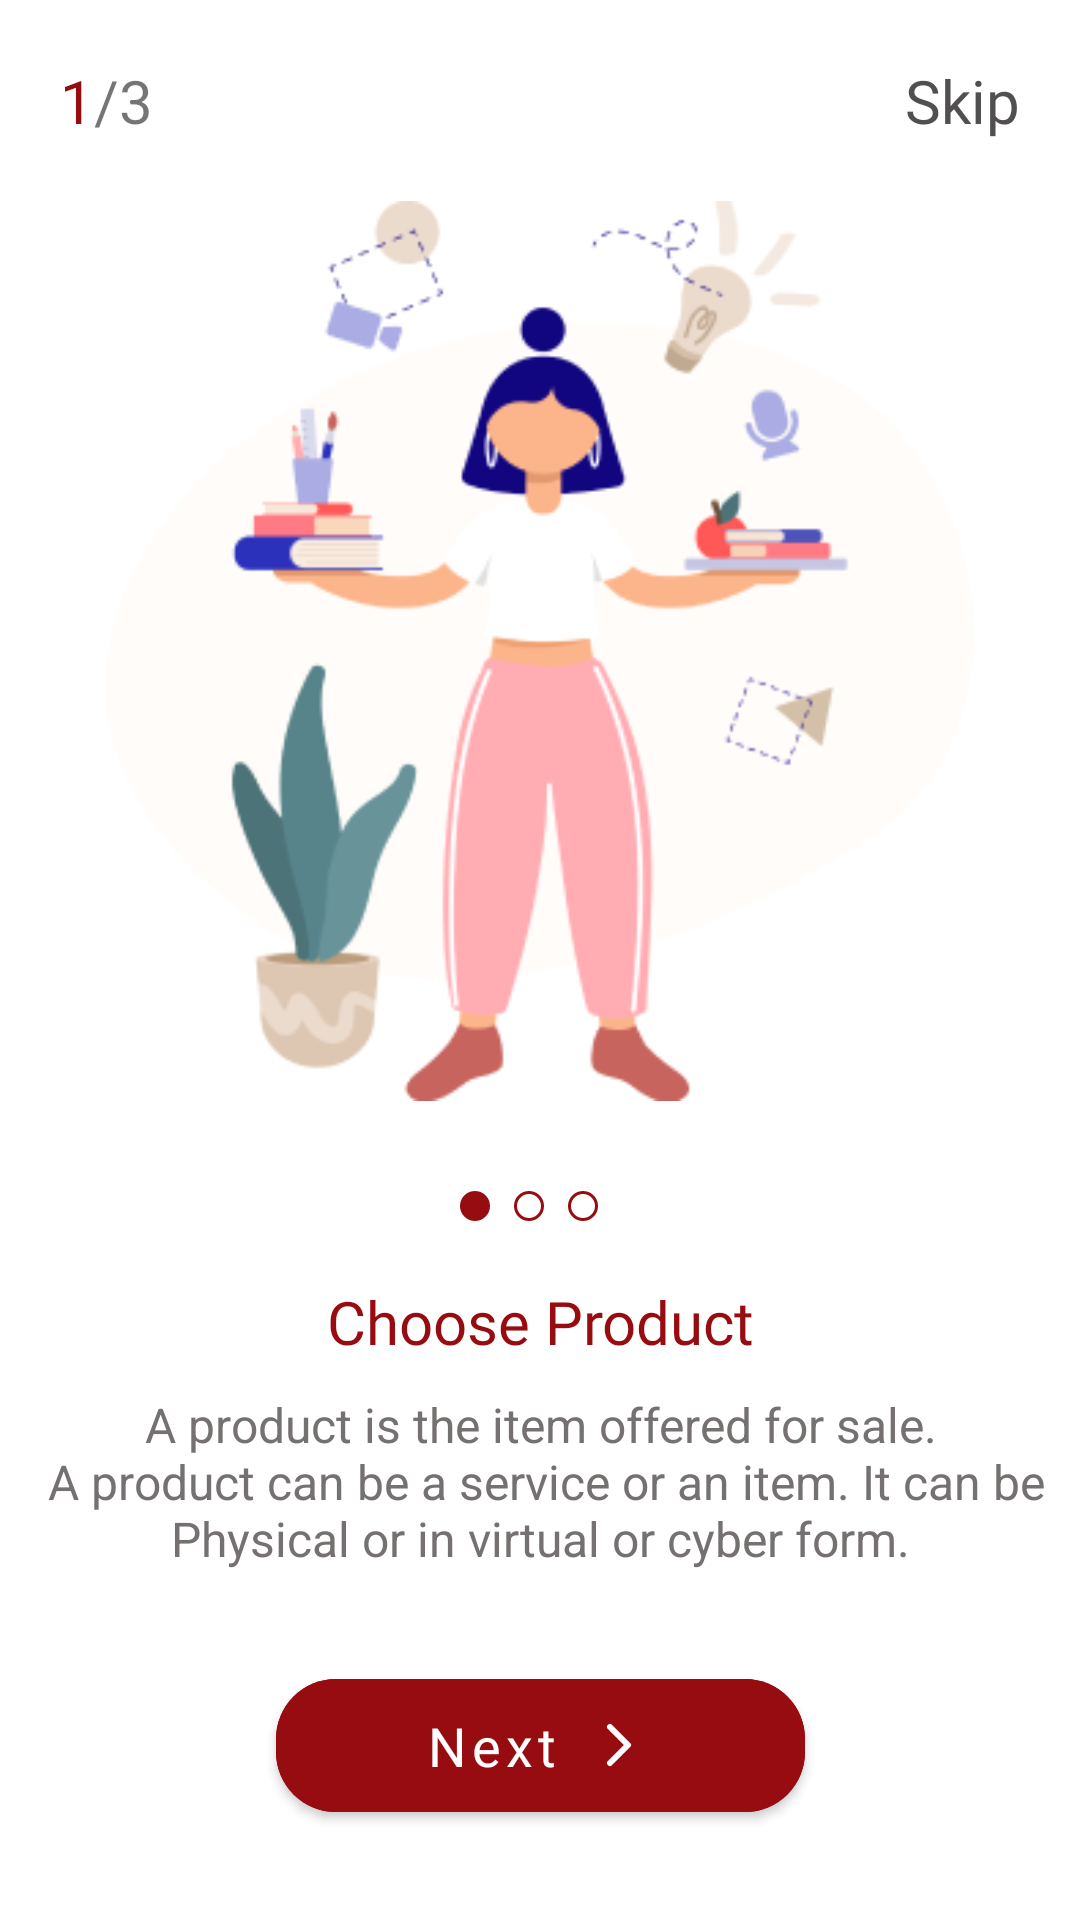

Here is an Android app screen rendered from its layout file. Give the layout XML and the strings, colors and styles it references.
<!-- AndroidManifest.xml: application theme Theme.BG -->
<!-- res/layout/fragment_first_screen.xml -->
<?xml version="1.0" encoding="utf-8"?>
<androidx.constraintlayout.widget.ConstraintLayout xmlns:android="http://schemas.android.com/apk/res/android"
    xmlns:app="http://schemas.android.com/apk/res-auto"
    xmlns:tools="http://schemas.android.com/tools"
    android:layout_width="match_parent"
    android:layout_height="match_parent"
    tools:context=".presenter.ui.fragment.onBoarding.screens.FirstScreen">

    <androidx.appcompat.widget.AppCompatTextView
        android:id="@+id/appCompatTextView"
        android:layout_width="wrap_content"
        android:layout_height="wrap_content"
        android:layout_margin="20dp"
        android:text="@string/_1_3"
        android:textSize="20sp"
        app:layout_constraintStart_toStartOf="parent"
        app:layout_constraintTop_toTopOf="parent" />

    <androidx.appcompat.widget.AppCompatTextView
        android:id="@+id/skip"
        android:layout_width="wrap_content"
        android:layout_height="wrap_content"
        android:layout_margin="20dp"
        android:text="@string/skip"
        android:fontFamily="@font/font_gordita_regular"
        android:textAllCaps="false"
        android:textColor="@color/bold_grey"
        android:textSize="20sp"
        app:layout_constraintEnd_toEndOf="parent"
        app:layout_constraintTop_toTopOf="parent" />

    <androidx.appcompat.widget.AppCompatImageView
        android:id="@+id/appCompatImageView"
        android:layout_width="match_parent"
        android:layout_height="300dp"
        android:layout_marginTop="20dp"
        android:src="@mipmap/onb1"
        app:layout_constraintEnd_toStartOf="@+id/skip"
        app:layout_constraintStart_toEndOf="@+id/appCompatTextView"
        app:layout_constraintTop_toBottomOf="@+id/appCompatTextView" />

    <androidx.appcompat.widget.AppCompatImageView
        android:id="@+id/appCompatImageView2"
        android:layout_width="wrap_content"
        android:layout_height="wrap_content"
        android:layout_marginTop="30dp"
        android:src="@drawable/ic_d1"
        app:layout_constraintEnd_toEndOf="@+id/appCompatImageView"
        app:layout_constraintStart_toStartOf="@+id/appCompatImageView"
        app:layout_constraintTop_toBottomOf="@+id/appCompatImageView" />

    <androidx.appcompat.widget.AppCompatTextView
        android:id="@+id/text"
        android:layout_width="match_parent"
        android:layout_height="wrap_content"
        android:layout_marginTop="20dp"
        android:fontFamily="@font/font_gordita_regular"
        android:gravity="center"
        android:text="@string/choose_product"
        android:textColor="@color/red_warwera"
        android:textSize="20sp"
        app:layout_constraintEnd_toEndOf="@+id/appCompatImageView2"
        app:layout_constraintStart_toEndOf="parent"
        app:layout_constraintTop_toBottomOf="@+id/appCompatImageView2" />

    <androidx.appcompat.widget.AppCompatTextView
        android:id="@+id/description"
        android:layout_width="match_parent"
        android:layout_height="wrap_content"
        android:layout_marginHorizontal="10dp"
        android:layout_marginTop="10dp"
        android:gravity="center"
        android:text="@string/onb1_text"
        android:textSize="16sp"
        android:textColor="@color/grey"
        app:layout_constraintEnd_toEndOf="@+id/text"
        app:layout_constraintStart_toStartOf="@+id/text"
        app:layout_constraintTop_toBottomOf="@+id/text" />

    <com.google.android.material.button.MaterialButton
        android:id="@+id/next"
        android:layout_width="wrap_content"
        android:layout_height="wrap_content"
        android:backgroundTint="@color/red_btn"
        android:drawableEnd="@drawable/arrow_left_onboarding"
        android:fontFamily="@font/font_gordita_regular"
        android:gravity="center"
        android:paddingHorizontal="50dp"
        android:paddingVertical="10dp"
        android:text="@string/next"
        android:textAllCaps="false"
        android:textSize="18sp"
        app:cornerRadius="20dp"
        app:layout_constraintBottom_toBottomOf="parent"
        app:layout_constraintEnd_toEndOf="parent"
        app:layout_constraintStart_toStartOf="parent"
        app:layout_constraintTop_toBottomOf="@+id/description" />

</androidx.constraintlayout.widget.ConstraintLayout>
<!-- resources referenced by this layout -->
<resources>
  <color name="bold_grey">#514F4F</color>
  <color name="grey">#757171</color>
  <color name="red_btn">#970C10</color>
  <color name="red_warwera">#970C10</color>
  <!-- drawable arrow_left_onboarding (drawable) -->
  <vector xmlns:android="http://schemas.android.com/apk/res/android"
      android:width="24dp"
      android:height="24dp"
      android:viewportWidth="24"
      android:viewportHeight="24">
      <path
          android:pathData="M9,18L15,12L9,6"
          android:strokeLineJoin="round"
          android:strokeWidth="2"
          android:fillColor="#00000000"
          android:strokeColor="#FEFCFF"
          android:strokeLineCap="round"/>
  </vector>
  <!-- drawable ic_d1 (drawable) -->
  <vector xmlns:android="http://schemas.android.com/apk/res/android"
      android:width="46dp"
      android:height="10dp"
      android:viewportWidth="46"
      android:viewportHeight="10">
    <path
        android:pathData="M5,5m-5,0a5,5 0,1 1,10 0a5,5 0,1 1,-10 0"
        android:fillColor="#970C10"/>
    <path
        android:strokeWidth="1"
        android:pathData="M23,5m-4.5,0a4.5,4.5 0,1 1,9 0a4.5,4.5 0,1 1,-9 0"
        android:fillColor="#00000000"
        android:strokeColor="#970C10"/>
    <path
        android:strokeWidth="1"
        android:pathData="M41,5m-4.5,0a4.5,4.5 0,1 1,9 0a4.5,4.5 0,1 1,-9 0"
        android:fillColor="#00000000"
        android:strokeColor="#970C10"/>
  </vector>
  <!-- mipmap onb1: png bitmap (mipmap-xhdpi, 27796 bytes) -->
  <string name="_1_3"><font color="#970C10">1</font>/3</string>
  <string name="choose_product">Choose Product</string>
  <string name="next">Next</string>
  <string name="onb1_text">A product is the item offered for sale.\n A product can be a service or an item. It can be Physical or in virtual or cyber form.</string>
  <string name="skip">Skip</string>
  <style name="Theme.BG" parent="Theme.MaterialComponents.DayNight.NoActionBar">
          
          <item name="colorPrimary">@color/purple_500</item>
          <item name="colorPrimaryVariant">@color/purple_700</item>
          <item name="colorOnPrimary">@color/white</item>
          
          <item name="colorSecondary">@color/red_warwera</item>
          <item name="colorSecondaryVariant">@color/teal_700</item>
          <item name="colorOnSecondary">@color/black</item>
          
          <item name="android:statusBarColor">?attr/colorPrimaryVariant</item>
          
      </style>
  <color name="purple_500">#FF6200EE</color>
  <color name="purple_700">#FF3700B3</color>
  <color name="white">#FFFFFFFF</color>
  <color name="teal_700">#FF018786</color>
  <color name="black">#FF000000</color>
</resources>
